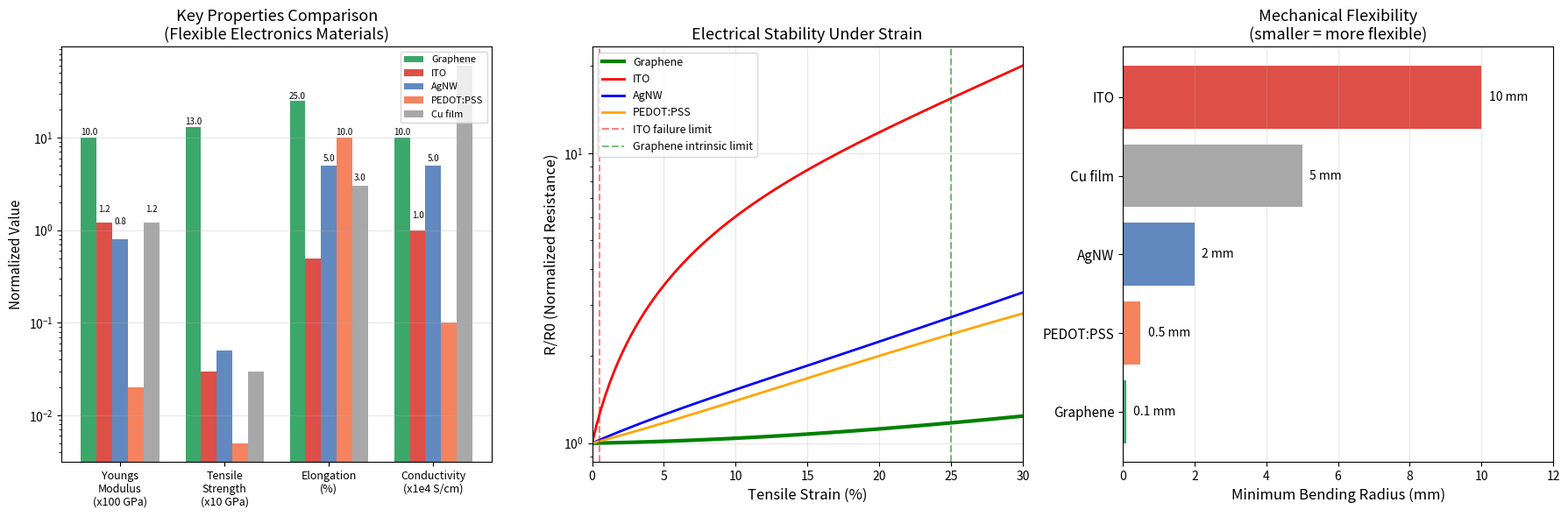

Generate this figure with matplotlib:
import numpy as np
import matplotlib
matplotlib.use('Agg')
import matplotlib.pyplot as plt

# Mechanical properties
E_graphene = 1.0
t_graphene = 0.335
sigma_intrinsic = 130
epsilon_failure = 0.25

fig, axes = plt.subplots(1, 3, figsize=(18, 6))

# --- Panel 1: Key properties bar chart ---
ax = axes[0]
props = ['Youngs\nModulus\n(x100 GPa)', 'Tensile\nStrength\n(x10 GPa)', 'Elongation\n(%)', 'Conductivity\n(x1e4 S/cm)']
colors = ['#1a9850', '#d73027', '#4575b4', '#f46d43', '#999999']
x = np.arange(len(props))
width = 0.15

vals = {
    'Graphene': [1000/100, 130/10, 25, 10],
    'ITO': [120/100, 0.3/10, 0.5, 1],
    'AgNW': [80/100, 0.5/10, 5, 5],
    'PEDOT:PSS': [2/100, 0.05/10, 10, 0.1],
    'Cu film': [120/100, 0.3/10, 3, 60],
}

for i, (name, v) in enumerate(vals.items()):
    offset = (i - 2) * width
    bars = ax.bar(x + offset, v, width, label=name, color=colors[i], alpha=0.85)
    for bar, val in zip(bars, v):
        if val > 0.5:
            ax.text(bar.get_x() + bar.get_width()/2, bar.get_height() + 0.3,
                    f'{val:.1f}', ha='center', va='bottom', fontsize=7)

ax.set_xticks(x)
ax.set_xticklabels(props, fontsize=9)
ax.set_ylabel('Normalized Value', fontsize=11)
ax.set_title('Key Properties Comparison\n(Flexible Electronics Materials)', fontsize=13)
ax.legend(fontsize=8, loc='upper right')
ax.set_yscale('log')
ax.grid(alpha=0.3, axis='y')

# --- Panel 2: Electrical stability under strain ---
ax2 = axes[1]
strain_range = np.linspace(0, 0.30, 100)

R_graphene = 1 + 0.2 * strain_range + 2 * strain_range**2
R_ITO = 1 + 50 * strain_range + 500 * strain_range**4
R_AgNW = 1 + 5 * strain_range + 30 * strain_range**3
R_PEDOT = 1 + 3 * strain_range + 10 * strain_range**2

ax2.plot(strain_range*100, R_graphene, 'g-', lw=3, label='Graphene')
ax2.plot(strain_range*100, R_ITO, 'r-', lw=2, label='ITO')
ax2.plot(strain_range*100, R_AgNW, 'b-', lw=2, label='AgNW')
ax2.plot(strain_range*100, R_PEDOT, 'orange', lw=2, label='PEDOT:PSS')
ax2.axvline(0.5, color='red', ls='--', alpha=0.5, label='ITO failure limit')
ax2.axvline(25, color='green', ls='--', alpha=0.5, label='Graphene intrinsic limit')
ax2.set_xlabel('Tensile Strain (%)', fontsize=12)
ax2.set_ylabel('R/R0 (Normalized Resistance)', fontsize=12)
ax2.set_title('Electrical Stability Under Strain', fontsize=13)
ax2.set_yscale('log')
ax2.set_xlim(0, 30)
ax2.legend(fontsize=9)
ax2.grid(alpha=0.3)

# --- Panel 3: Bending radius ---
ax3 = axes[2]
mat_names = ['Graphene', 'PEDOT:PSS', 'AgNW', 'Cu film', 'ITO']
bend_radii = [0.1, 0.5, 2, 5, 10]
bar_colors = ['#1a9850', '#f46d43', '#4575b4', '#999999', '#d73027']

bars = ax3.barh(range(len(mat_names)), bend_radii, color=bar_colors, alpha=0.85)
for bar, val in zip(bars, bend_radii):
    ax3.text(bar.get_width() + 0.2, bar.get_y() + bar.get_height()/2,
             f'{val} mm', va='center', fontsize=10)
ax3.set_yticks(range(len(mat_names)))
ax3.set_yticklabels(mat_names, fontsize=11)
ax3.set_xlabel('Minimum Bending Radius (mm)', fontsize=12)
ax3.set_title('Mechanical Flexibility\n(smaller = more flexible)', fontsize=13)
ax3.set_xlim(0, 12)
ax3.grid(alpha=0.3, axis='x')

plt.tight_layout()
fig.savefig('graphene_flexible_electronics.png', dpi=150, bbox_inches='tight')
plt.close()
print('Figure saved.')

# --- Quantitative analysis ---
print('='*70)
print('  Graphene Flexible Electronics: Quantitative Analysis')
print('='*70)

print('\n--- 1. Mechanical Properties ---')
print(f'  Youngs modulus:          {E_graphene:.1f} TPa')
print(f'  Monolayer thickness:     {t_graphene:.3f} nm')
print(f'  Intrinsic strength:      {sigma_intrinsic} GPa')
print(f'  Failure strain:          {epsilon_failure*100:.0f}%')
print(f'  Bending rigidity:        D = Et^3/12(1-nu^2) ~ {(E_graphene*1e9*(t_graphene*1e-9)**3/12/(1-0.165**2)):.2e} N*m')

print('\n--- 2. Flexibility Figure of Merit ---')
print(f'  FOM = sigma x epsilon_fail / R_sheet')
print(f'  Graphene:    {1e5*25/30:.1e}')
print(f'  ITO:         {1e4*0.5/10:.1e}')
print(f'  AgNW:        {5e4*5/15:.1e}')
print(f'  PEDOT:PSS:   {1e3*10/100:.1e}')
print(f'  -> Graphene FOM is ~{1e5*25/30/(1e4*0.5/10):.0f}x higher than ITO')

print('\n--- 3. Production Methods ---')
print('  [Mechanical exfoliation]')
print('    Quality: Highest (single-crystal, defect-free)')
print('    Size: < 100 um (lab scale)')
print('    Cost: Very high (manual)')
print('    Suitability: Research only')
print('  [CVD on Cu foil]')
print('    Quality: High (large-area, polycrystalline)')
print('    Size: Up to 30-inch (roll-to-roll)')
print('    Cost: Moderate ($50-100/m2)')
print('    Suitability: Industrial (touch screens, sensors)')
print('  [Epitaxial on SiC]')
print('    Quality: High (wafer-scale)')
print('    Size: Up to 8-inch wafers')
print('    Cost: High (SiC substrate)')
print('    Suitability: RF electronics, quantum')
print('  [Reduction of GO]')
print('    Quality: Low (defects, residual O)')
print('    Size: Large-area (solution)')
print('    Cost: Low ($10-30/m2)')
print('    Suitability: Coatings, printed electronics')
print('  [Liquid-phase exfoliation]')
print('    Quality: Low-moderate (small flakes)')
print('    Size: 100 nm - 10 um flakes')
print('    Cost: Low ($10-50/m2)')
print('    Suitability: Inks, composites')

print('\n--- 4. Key Challenges ---')
print('  1. Large-area uniformity: grain boundaries, wrinkles, multilayer patches')
print('  2. Transfer-induced damage: polymer residues, cracks, doping inhomogeneity')
print('  3. Contact resistance: Rc ~ 100-1000 Ohm*um limits device performance')
print('  4. Doping stability: chemical doping degrades in ambient')
print('  5. Zero bandgap: FET on/off ratio ~10; use graphene as electrode not channel')
print('  6. Environmental stability: dopants/contacts degrade; encapsulation needed')
print('  7. Scalable manufacturing: lab->fab with reproducible quality')
print('  8. CMOS integration: contamination control, standard processes')

print('\n--- 5. Application Readiness ---')
print('  [Touch screens & displays] TRL 7-8, timeline 1-3yr')
print('    Samsung/Huawei foldable phones with graphene screens')
print('  [Flexible OLED lighting] TRL 5-6, timeline 3-5yr')
print('    Graphene Flagship, Cambridge Display Technology')
print('  [Wearable sensors] TRL 4-5, timeline 2-4yr')
print('    High piezoresistive sensitivity, biocompatible')
print('  [Flexible batteries/supercaps] TRL 4-5, timeline 5-7yr')
print('    Samsung SDI, LG Chem')
print('  [E-textiles] TRL 3-4, timeline 5-10yr')
print('    Conductive fibers, washable, stretchable')
print('  [RFID & NFC antennas] TRL 6-7, timeline 2-4yr')
print('    Printed graphene antennas, low cost')
print('  [Implantable bioelectronics] TRL 2-3, timeline 10+yr')
print('    Flexible, biocompatible, high charge injection')

print('\n--- 6. Economic Projections ---')
print('  Global graphene market (2024): ~$1.5B')
print('  Projected (2030): ~$5-8B')
print('  Flexible electronics share: ~30-40%')
print('  Current CVD graphene: ~$100-500/m2')
print('  Target for mass adoption: <$20/m2')
print('  ITO replacement market: ~$5B/year')
